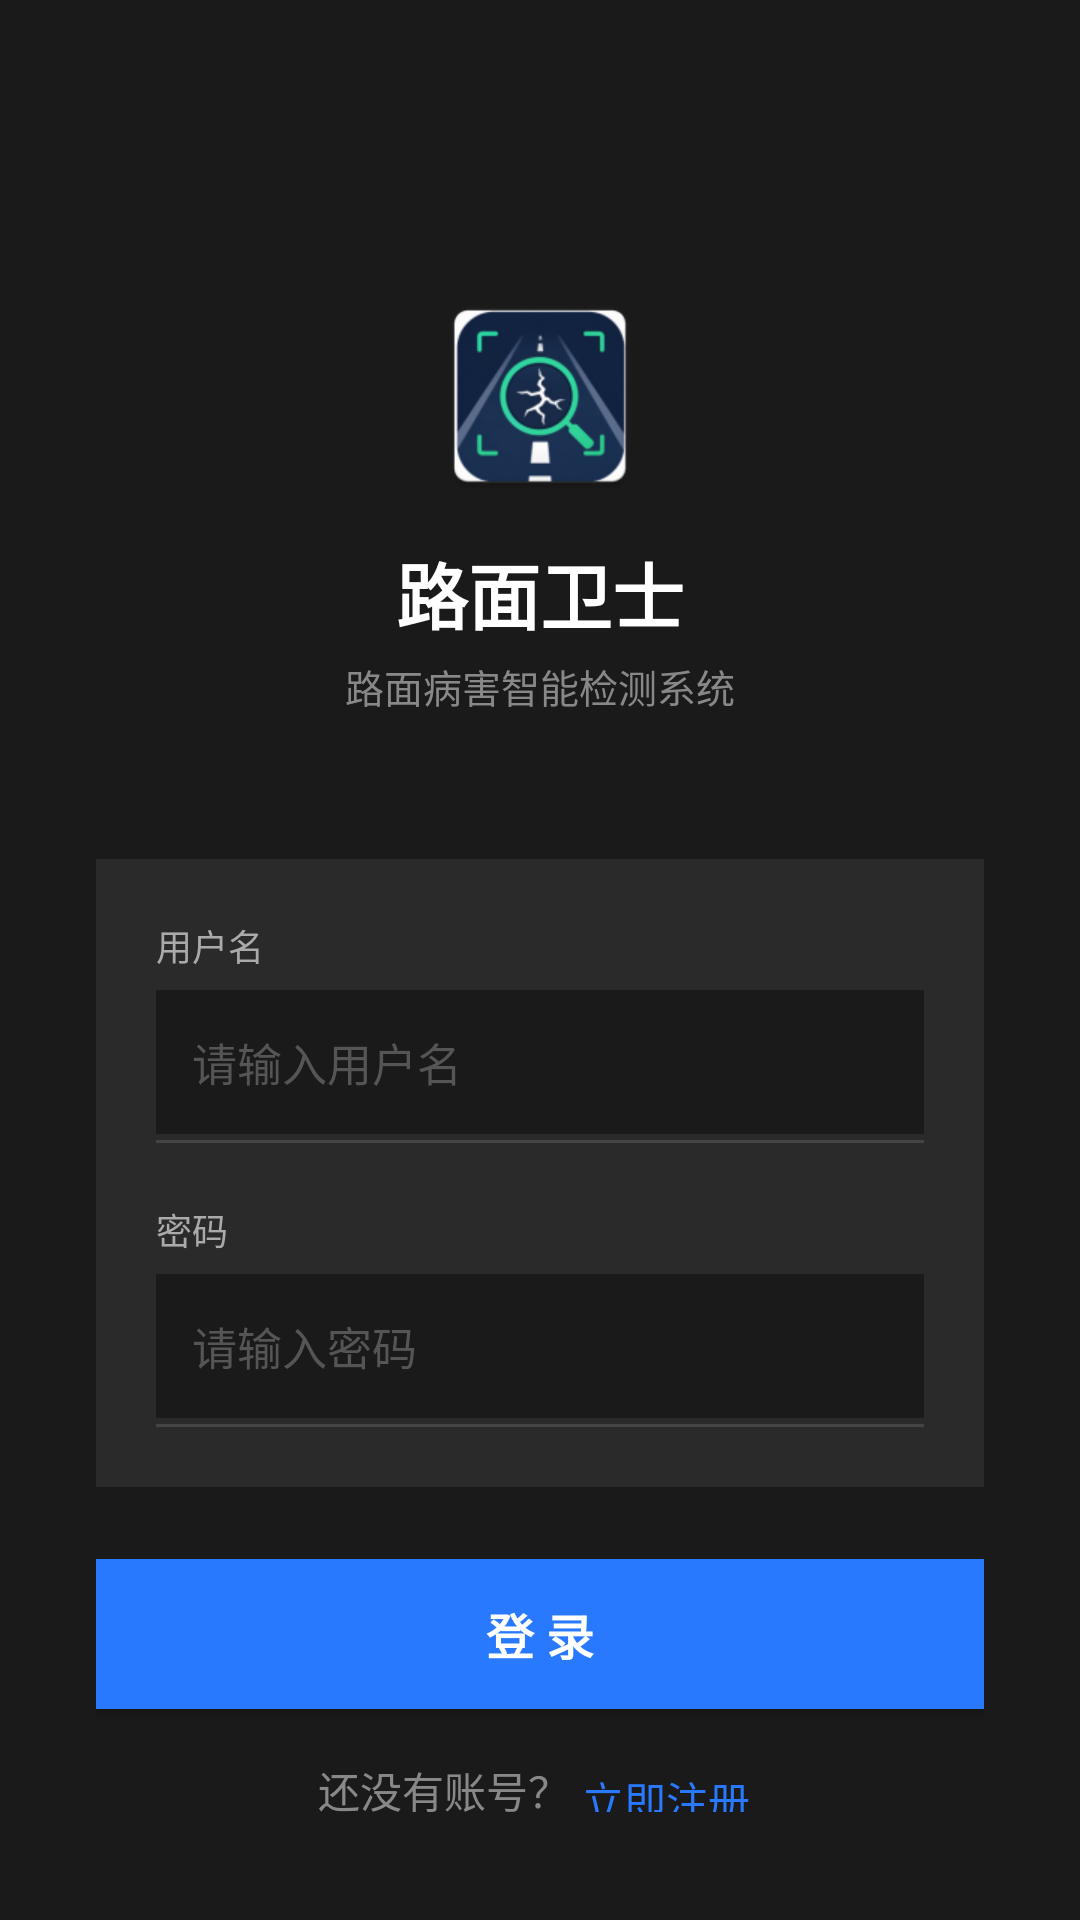

The Android layout XML behind this screen, and the referenced resources:
<!-- AndroidManifest.xml: application theme Theme.pavementdetection -->
<!-- res/layout/activity_login.xml -->
<?xml version="1.0" encoding="utf-8"?>
<LinearLayout xmlns:android="http://schemas.android.com/apk/res/android"
    android:layout_width="match_parent"
    android:layout_height="match_parent"
    android:orientation="vertical"
    android:background="#1A1A1A"
    android:gravity="center_horizontal"
    android:padding="32dp">

    
    <ImageView
        android:id="@+id/ivLogo"
        android:layout_width="72dp"
        android:layout_height="72dp"
        android:layout_marginTop="64dp"
        android:src="@mipmap/ic_launcher"
        android:contentDescription="路面卫士" />

    <TextView
        android:layout_width="wrap_content"
        android:layout_height="wrap_content"
        android:layout_marginTop="12dp"
        android:text="路面卫士"
        android:textColor="#FFFFFF"
        android:textSize="24sp"
        android:textStyle="bold" />

    <TextView
        android:layout_width="wrap_content"
        android:layout_height="wrap_content"
        android:layout_marginTop="4dp"
        android:text="路面病害智能检测系统"
        android:textColor="#888888"
        android:textSize="13sp" />

    
    <LinearLayout
        android:layout_width="match_parent"
        android:layout_height="wrap_content"
        android:layout_marginTop="48dp"
        android:orientation="vertical"
        android:background="#2A2A2A"
        android:padding="20dp">

        
        <TextView
            android:layout_width="wrap_content"
            android:layout_height="wrap_content"
            android:text="用户名"
            android:textColor="#AAAAAA"
            android:textSize="12sp" />

        <EditText
            android:id="@+id/etUsername"
            android:layout_width="match_parent"
            android:layout_height="48dp"
            android:layout_marginTop="6dp"
            android:background="#1A1A1A"
            android:hint="请输入用户名"
            android:textColorHint="#555555"
            android:textColor="#FFFFFF"
            android:textSize="15sp"
            android:paddingStart="12dp"
            android:paddingEnd="12dp"
            android:inputType="text"
            android:maxLines="1"
            android:imeOptions="actionNext" />

        <View
            android:layout_width="match_parent"
            android:layout_height="1dp"
            android:layout_marginTop="2dp"
            android:background="#444444" />

        
        <TextView
            android:layout_width="wrap_content"
            android:layout_height="wrap_content"
            android:layout_marginTop="20dp"
            android:text="密码"
            android:textColor="#AAAAAA"
            android:textSize="12sp" />

        <EditText
            android:id="@+id/etPassword"
            android:layout_width="match_parent"
            android:layout_height="48dp"
            android:layout_marginTop="6dp"
            android:background="#1A1A1A"
            android:hint="请输入密码"
            android:textColorHint="#555555"
            android:textColor="#FFFFFF"
            android:textSize="15sp"
            android:paddingStart="12dp"
            android:paddingEnd="12dp"
            android:inputType="textPassword"
            android:maxLines="1"
            android:imeOptions="actionDone" />

        <View
            android:layout_width="match_parent"
            android:layout_height="1dp"
            android:layout_marginTop="2dp"
            android:background="#444444" />

    </LinearLayout>

    
    <TextView
        android:id="@+id/tvError"
        android:layout_width="match_parent"
        android:layout_height="wrap_content"
        android:layout_marginTop="12dp"
        android:text=""
        android:textColor="#FF5252"
        android:textSize="13sp"
        android:visibility="gone" />

    
    <Button
        android:id="@+id/btnLogin"
        android:layout_width="match_parent"
        android:layout_height="50dp"
        android:layout_marginTop="24dp"
        android:background="#2979FF"
        android:text="登 录"
        android:textColor="#FFFFFF"
        android:textSize="16sp"
        android:textStyle="bold" />

    
    <LinearLayout
        android:layout_width="wrap_content"
        android:layout_height="wrap_content"
        android:layout_marginTop="16dp"
        android:orientation="horizontal"
        android:gravity="center_vertical">

        <TextView
            android:layout_width="wrap_content"
            android:layout_height="wrap_content"
            android:text="还没有账号？"
            android:textColor="#888888"
            android:textSize="14sp" />

        <TextView
            android:id="@+id/tvGoRegister"
            android:layout_width="wrap_content"
            android:layout_height="wrap_content"
            android:text="立即注册"
            android:textColor="#2979FF"
            android:textSize="14sp"
            android:padding="4dp" />

    </LinearLayout>

    
    <ProgressBar
        android:id="@+id/progressBar"
        android:layout_width="wrap_content"
        android:layout_height="wrap_content"
        android:layout_marginTop="16dp"
        android:visibility="gone"
        android:indeterminateTint="#2979FF" />

</LinearLayout>
<!-- resources referenced by this layout -->
<resources>
  <!-- mipmap ic_launcher: webp bitmap (mipmap-hdpi, 4318 bytes) -->
  <style name="Theme.pavementdetection" parent="Base.Theme.pavementdetection" />
  <style name="Base.Theme.pavementdetection" parent="Theme.Material3.DayNight.NoActionBar">
          
          
      </style>
</resources>
